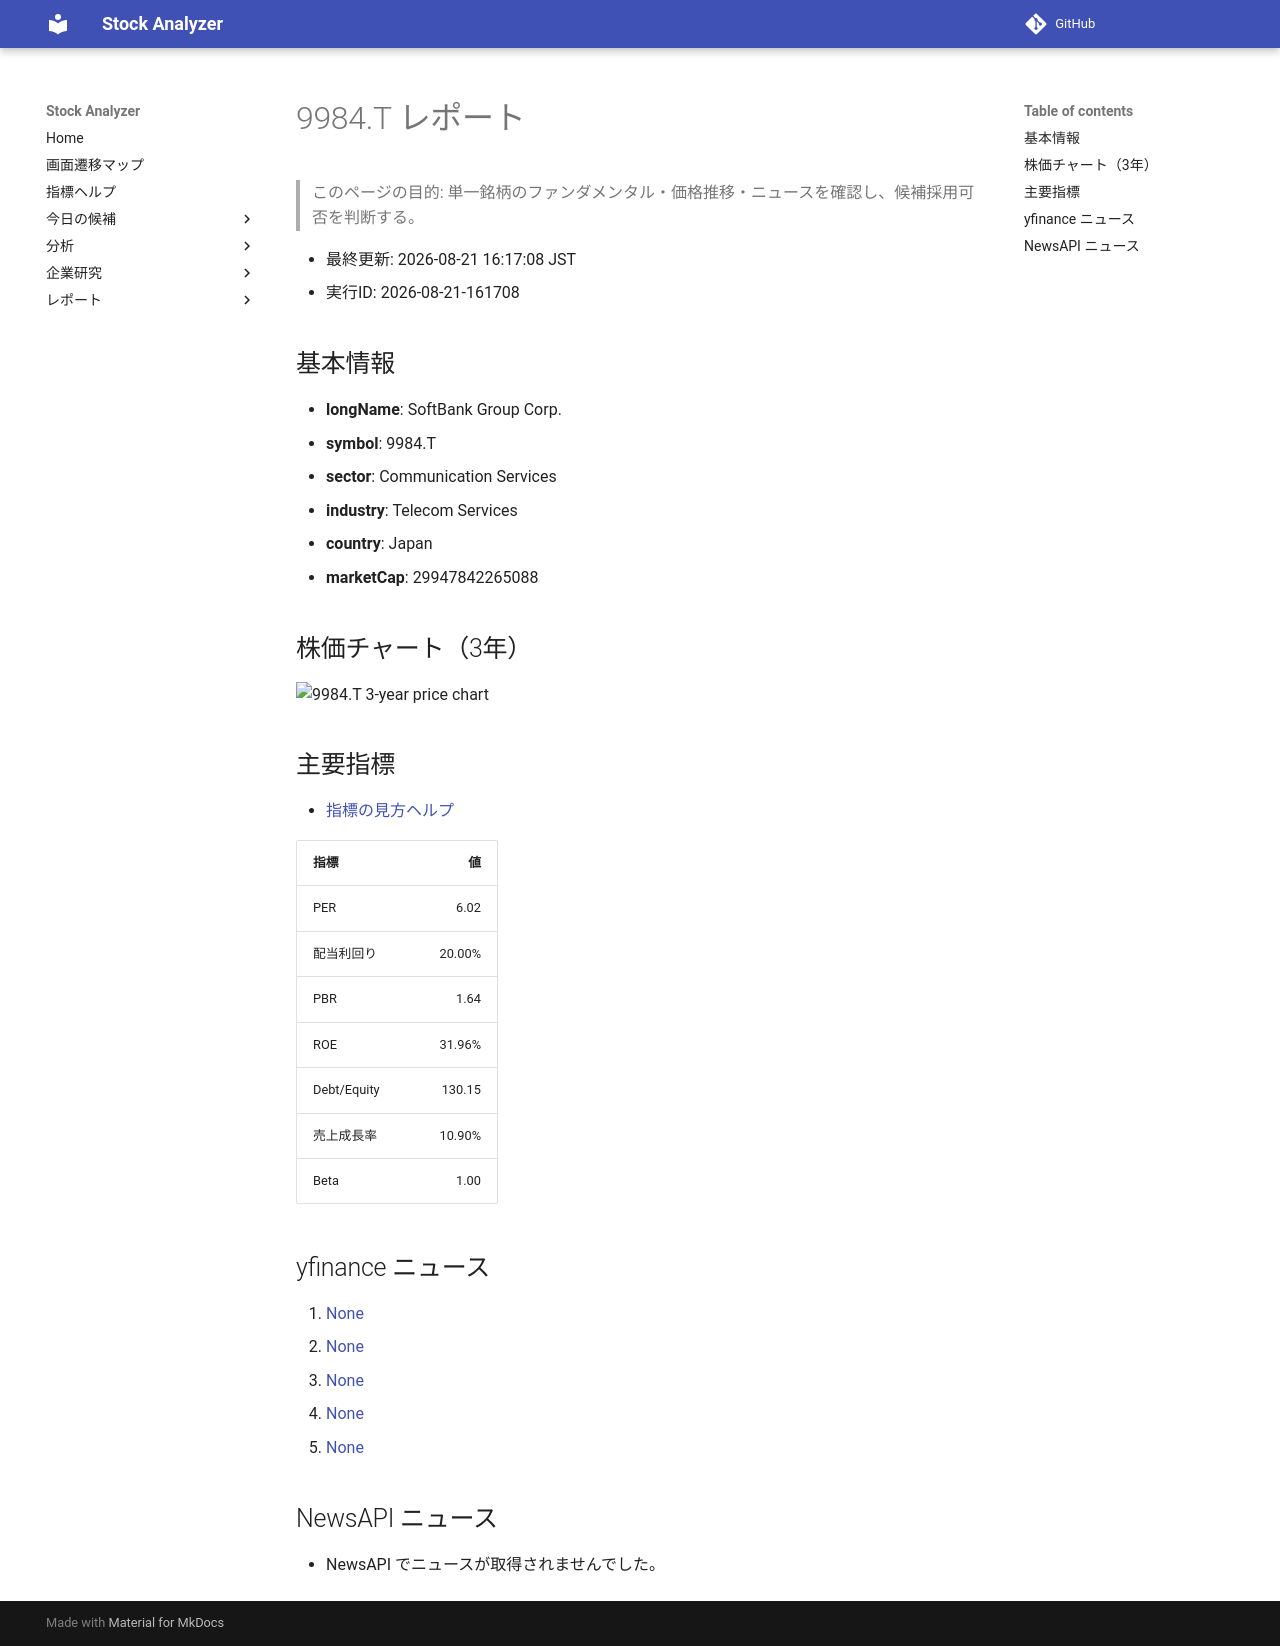

repository: Yumi-note/Making-APP · page: reports/2026-08-21/161708/9984_T/index.html · generator: mkdocs

# 9984.T レポート

> このページの目的: 単一銘柄のファンダメンタル・価格推移・ニュースを確認し、候補採用可否を判断する。

- 最終更新: 2026-08-21 16:17:08 JST
- 実行ID: 2026-08-21-161708

## 基本情報

- **longName**: SoftBank Group Corp.
- **symbol**: 9984.T
- **sector**: Communication Services
- **industry**: Telecom Services
- **country**: Japan
- **marketCap**: 29947842265088

## 株価チャート（3年）

![9984.T 3-year price chart](9984_T_3y.png)

## 主要指標

- [指標の見方ヘルプ](../../../../indicators.md)

| 指標 | 値 |
|---|---:|
| PER | 6.02 |
| 配当利回り | 20.00% |
| PBR | 1.64 |
| ROE | 31.96% |
| Debt/Equity | 130.15 |
| 売上成長率 | 10.90% |
| Beta | 1.00 |

## yfinance ニュース

1. [None](None)
2. [None](None)
3. [None](None)
4. [None](None)
5. [None](None)

## NewsAPI ニュース

- NewsAPI でニュースが取得されませんでした。
